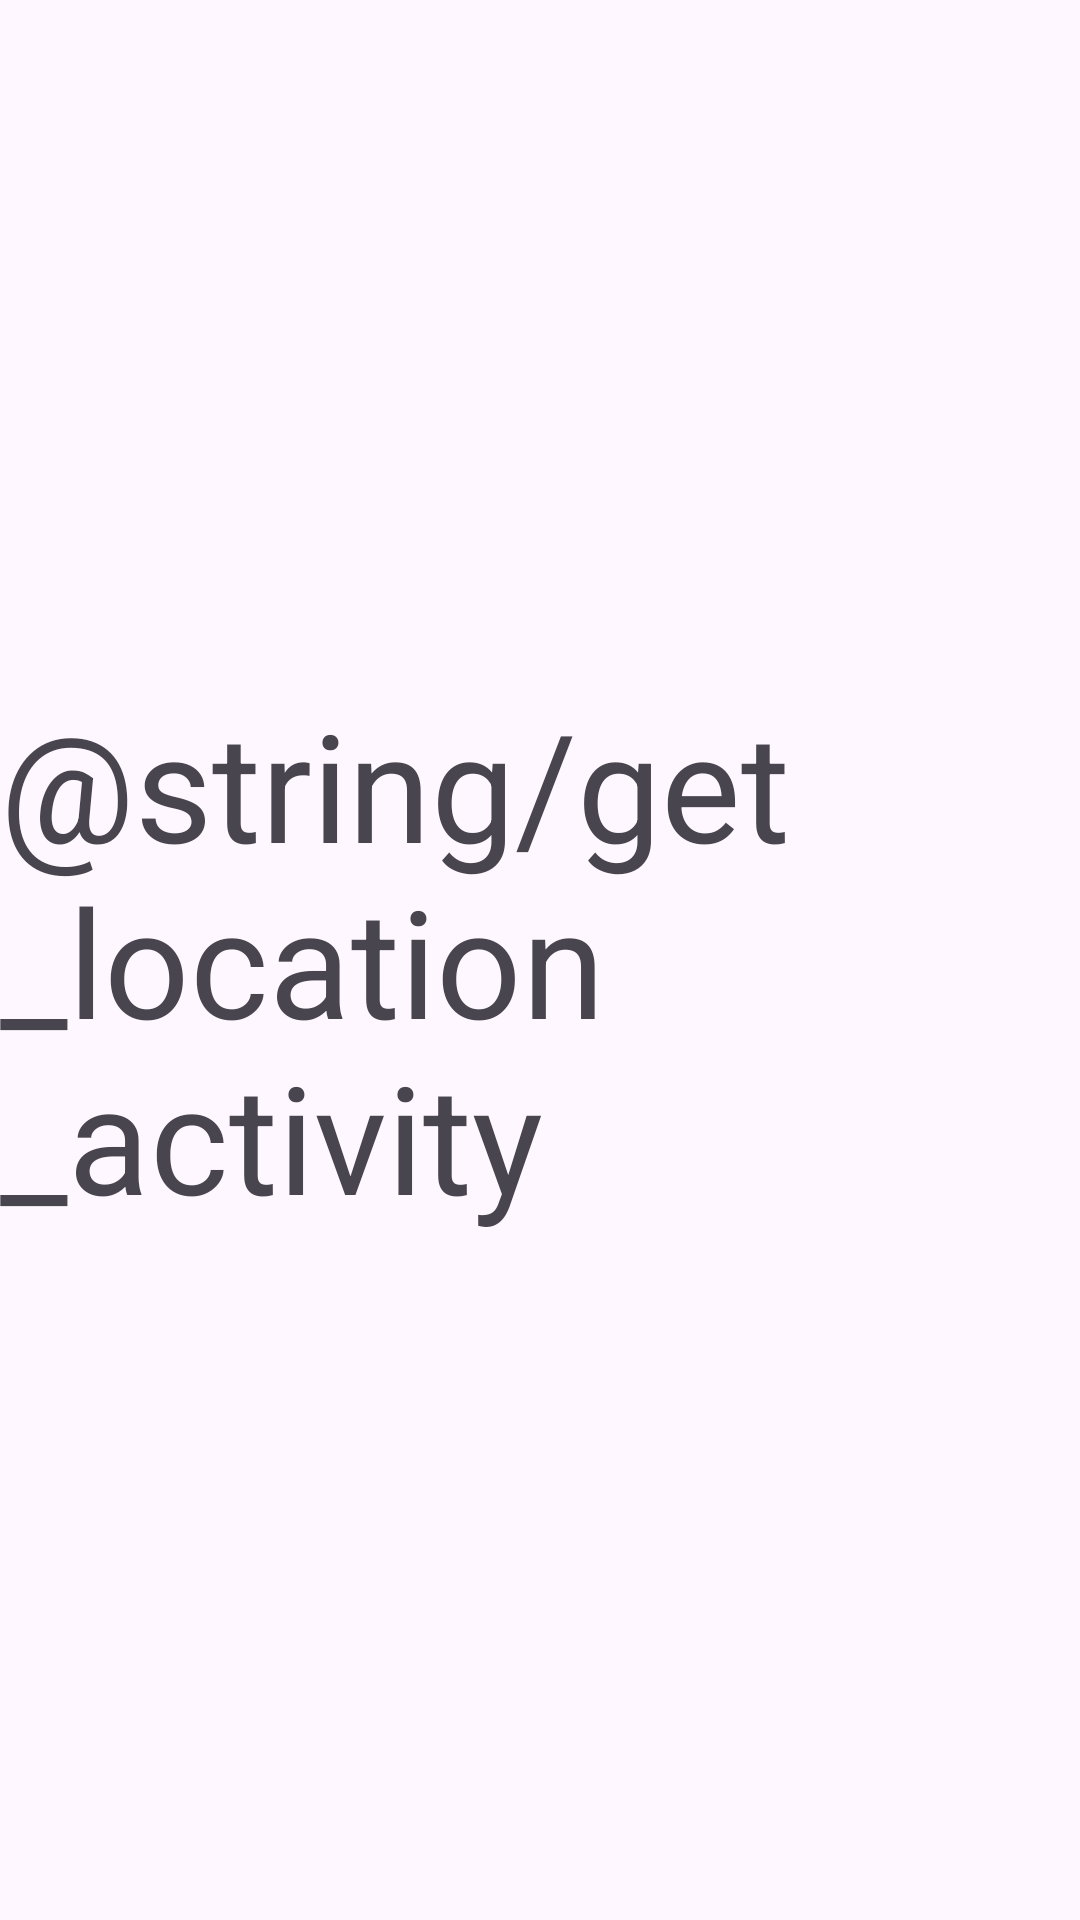

Layout XML and referenced resources for this Android screen:
<!-- AndroidManifest.xml: application theme Theme.AtmoSphere -->
<!-- res/layout/activity_user_location.xml -->
<?xml version="1.0" encoding="utf-8"?>
<androidx.constraintlayout.widget.ConstraintLayout xmlns:android="http://schemas.android.com/apk/res/android"
    xmlns:app="http://schemas.android.com/apk/res-auto"
    xmlns:tools="http://schemas.android.com/tools"
    android:layout_width="match_parent"
    android:layout_height="match_parent"
    tools:context=".presentation.activities.UserLocationActivity">

    <TextView
        android:textSize="50sp"
        android:text="@string/get_location_activity"
        android:layout_width="wrap_content"
        android:layout_height="wrap_content"
        app:layout_constraintBottom_toBottomOf="parent"
        app:layout_constraintEnd_toEndOf="parent"
        app:layout_constraintStart_toStartOf="parent"
        app:layout_constraintTop_toTopOf="parent" />

</androidx.constraintlayout.widget.ConstraintLayout>
<!-- resources referenced by this layout -->
<resources>
  <string name="get_location_activity">Ваше местоположение</string>
  <style name="Theme.AtmoSphere" parent="Base.Theme.AtmoSphere" />
  <style name="Base.Theme.AtmoSphere" parent="Theme.Material3.DayNight.NoActionBar">
          
          
      </style>
</resources>
